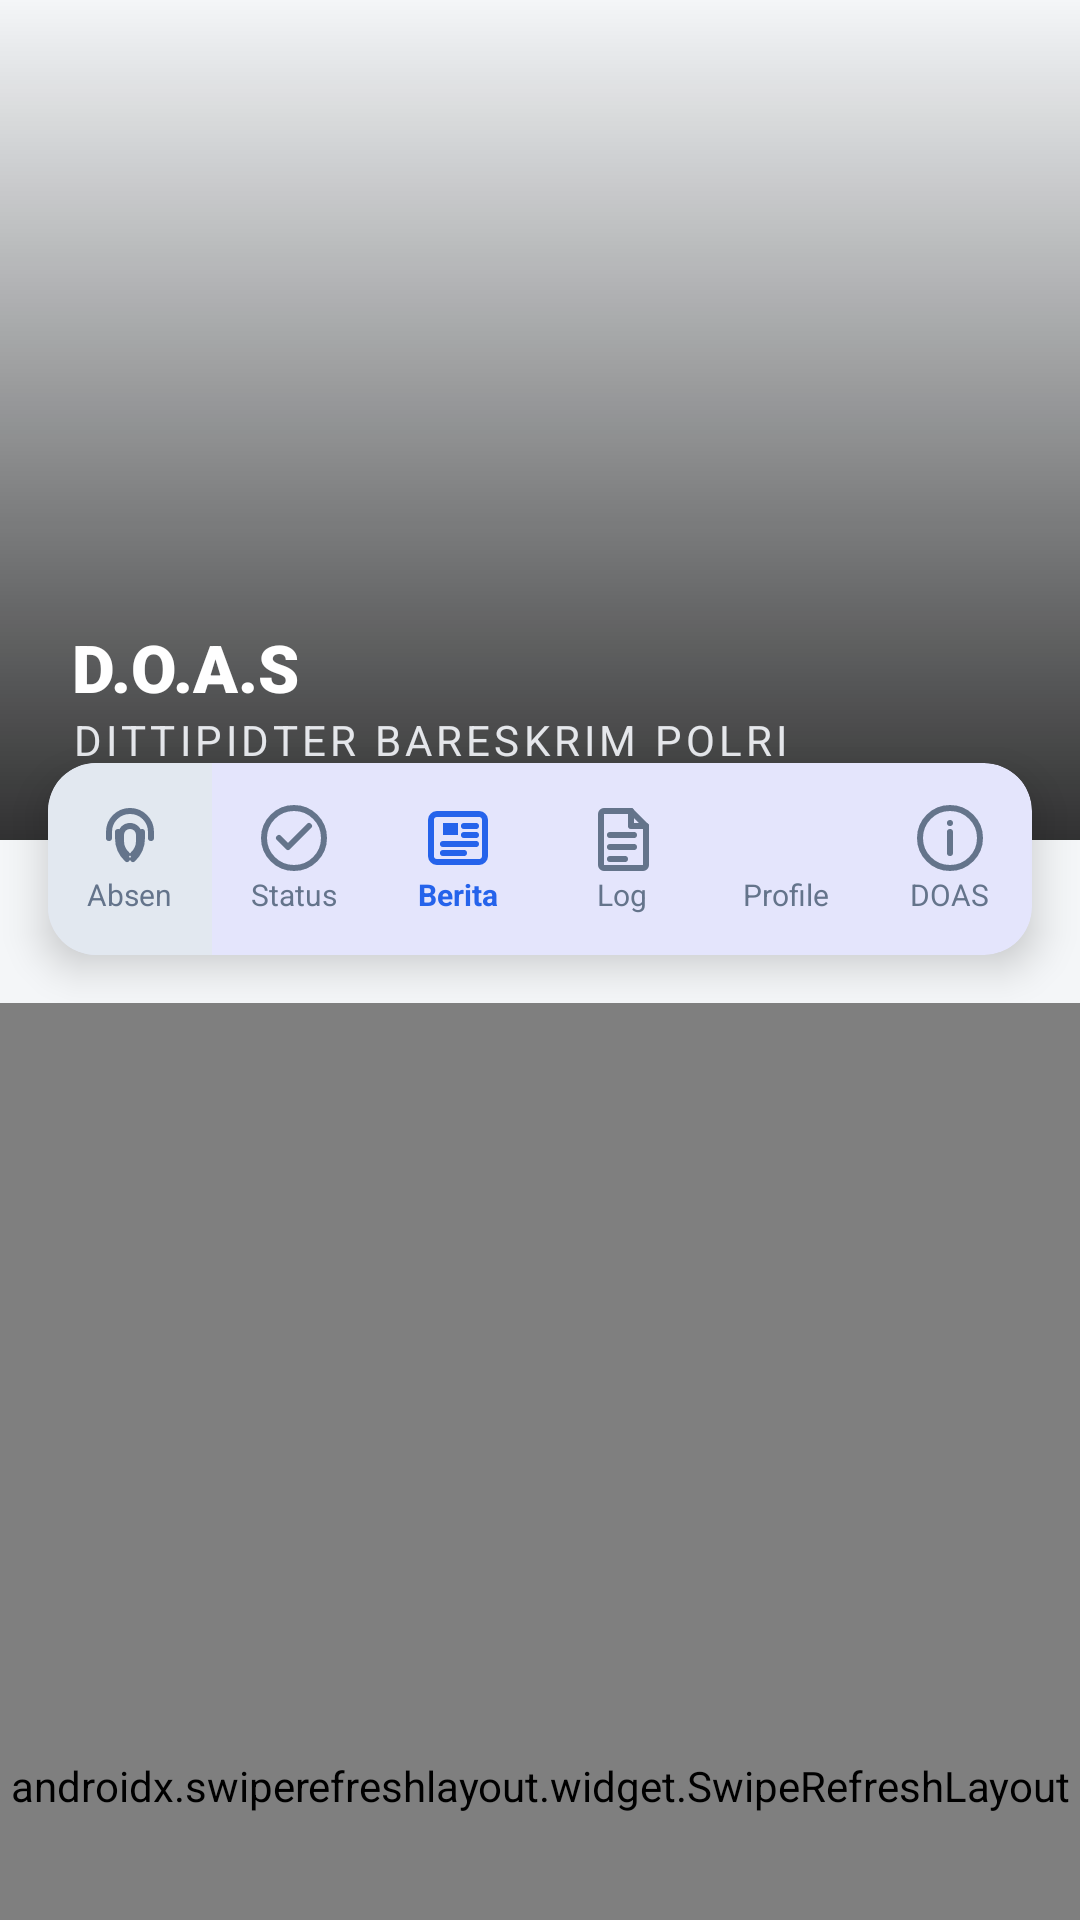

Produce the Android XML layout that renders to this screen, including the resource entries it uses.
<!-- AndroidManifest.xml: application theme Theme.Doas -->
<!-- res/layout/activity_berita.xml -->
<?xml version="1.0" encoding="utf-8"?>
<androidx.coordinatorlayout.widget.CoordinatorLayout
    xmlns:android="http://schemas.android.com/apk/res/android"
    xmlns:app="http://schemas.android.com/apk/res-auto"
    xmlns:tools="http://schemas.android.com/tools"
    android:layout_width="match_parent"
    android:layout_height="match_parent"
    android:background="@color/bg_app"
    tools:context=".view.Berita">

    <com.google.android.material.appbar.AppBarLayout
        android:id="@+id/appBar"
        android:layout_width="match_parent"
        android:layout_height="wrap_content"
        android:background="@android:color/transparent"
        app:elevation="0dp">

        <com.google.android.material.appbar.CollapsingToolbarLayout
            android:layout_width="match_parent"
            android:layout_height="280dp"
            app:layout_scrollFlags="scroll|exitUntilCollapsed"
            app:contentScrim="@color/brand_primary">

            <FrameLayout
                android:layout_width="match_parent"
                android:layout_height="match_parent"
                app:layout_collapseMode="parallax">

                <androidx.viewpager.widget.ViewPager
                    android:id="@+id/pager"
                    android:layout_width="match_parent"
                    android:layout_height="match_parent" />

                <View
                    android:layout_width="match_parent"
                    android:layout_height="match_parent"
                    android:background="@drawable/hero_gradient" />
                <ImageView
                    android:layout_width="100dp"
                    android:layout_height="40dp"
                    android:scaleType="fitStart"
                    android:src="@drawable/doas2"
                    android:layout_marginBottom="8dp"/>
                <LinearLayout
                    android:layout_width="wrap_content"
                    android:layout_height="wrap_content"
                    android:layout_gravity="bottom|start"
                    android:layout_margin="24dp"
                    android:orientation="vertical">


                    <TextView
                        android:id="@+id/tvJudul"
                        android:layout_width="wrap_content"
                        android:layout_height="wrap_content"
                        android:text="D.O.A.S"
                        android:textColor="@color/white"
                        android:textSize="22sp"
                        android:textStyle="bold"
                        android:maxLines="1"
                        android:ellipsize="end"
                        app:fontFamily="sans-serif-black"/>

                    <TextView
                        android:id="@+id/tvIsi"
                        android:layout_width="wrap_content"
                        android:layout_height="wrap_content"
                        android:text="DITTIPIDTER BARESKRIM POLRI"
                        android:textColor="#E5E7EB"
                        android:textSize="14sp"
                        android:maxLines="1"
                        android:ellipsize="end"
                        android:letterSpacing="0.1"/>
                </LinearLayout>
            </FrameLayout>

            <androidx.appcompat.widget.Toolbar
                android:layout_width="match_parent"
                android:layout_height="?attr/actionBarSize"
                app:layout_collapseMode="pin" />

        </com.google.android.material.appbar.CollapsingToolbarLayout>

        <com.google.android.material.card.MaterialCardView
            android:layout_width="match_parent"
            android:layout_height="wrap_content"
            android:layout_marginHorizontal="16dp"
            android:layout_marginTop="-26dp"
            android:layout_marginBottom="16dp"
            app:cardCornerRadius="16dp"
            app:cardElevation="8dp"
            app:strokeWidth="0dp">

            <LinearLayout
                android:id="@+id/tbMenu"
                android:layout_width="match_parent"
                android:layout_height="64dp"
                android:orientation="horizontal"
                android:weightSum="6">

                <LinearLayout
                    android:id="@+id/btAbsen"
                    android:layout_width="0dp"
                    android:layout_height="match_parent"
                    android:layout_weight="1"
                    android:gravity="center"
                    android:orientation="vertical"
                    android:background="@color/bg_tab_active">

                    <ImageView
                        android:layout_width="wrap_content"
                        android:layout_height="wrap_content"
                        android:src="@drawable/ic_fingerprint"
                        app:tint="@color/text_muted" />
                    <TextView
                        android:layout_width="wrap_content"
                        android:layout_height="wrap_content"
                        android:text="Absen"
                        android:textSize="10sp"
                        android:textColor="@color/text_muted"/>
                </LinearLayout>

                <LinearLayout
                    android:id="@+id/btStatus"
                    android:layout_width="0dp"
                    android:layout_height="match_parent"
                    android:layout_weight="1"
                    android:gravity="center"
                    android:orientation="vertical"
                    android:background="?attr/selectableItemBackground">
                    <ImageView
                        android:layout_width="24dp"
                        android:layout_height="24dp"
                        android:src="@drawable/ic_status"
                        app:tint="@color/text_muted"/>
                    <TextView

                        android:layout_width="wrap_content"
                        android:layout_height="wrap_content"
                        android:text="Status"
                        android:textSize="10sp"
                        android:textColor="@color/text_muted"/>
                </LinearLayout>

                <LinearLayout
                    android:id="@+id/btInfo"
                    android:layout_width="0dp"
                    android:layout_height="match_parent"
                    android:layout_weight="1"
                    android:gravity="center"
                    android:orientation="vertical"
                    android:background="?attr/selectableItemBackground">
                    <ImageView
                        android:layout_width="24dp"
                        android:layout_height="24dp"
                        android:src="@drawable/ic_news"
                        app:tint="@color/brand_primary"/>
                    <TextView
                        android:layout_width="wrap_content"
                        android:layout_height="wrap_content"
                        android:text="Berita"
                        android:textSize="10sp"
                        android:textStyle="bold"
                        android:textColor="@color/brand_primary"/>
                </LinearLayout>

                <LinearLayout
                    android:id="@+id/btLog"
                    android:layout_width="0dp"
                    android:layout_height="match_parent"
                    android:layout_weight="1"
                    android:gravity="center"
                    android:orientation="vertical"
                    android:background="?attr/selectableItemBackground">
                    <ImageView
                        android:layout_width="24dp"
                        android:layout_height="24dp"
                        android:src="@drawable/ic_log"
                        app:tint="@color/text_muted"/>
                    <TextView
                        android:layout_width="wrap_content"
                        android:layout_height="wrap_content"
                        android:text="Log"
                        android:textSize="10sp"
                        android:textColor="@color/text_muted"/>
                </LinearLayout>

                <LinearLayout
                    android:id="@+id/btProfile"
                    android:layout_width="0dp"
                    android:layout_height="match_parent"
                    android:layout_weight="1"
                    android:gravity="center"
                    android:orientation="vertical"
                    android:background="?attr/selectableItemBackground">
                    <ImageView
                        android:layout_width="24dp"
                        android:layout_height="24dp"
                        android:src="@drawable/ic_person"
                        app:tint="@color/text_muted"/>
                    <TextView
                        android:layout_width="wrap_content"
                        android:layout_height="wrap_content"
                        android:text="Profile"
                        android:textSize="10sp"
                        android:textColor="@color/text_muted"/>
                </LinearLayout>
                <LinearLayout
                    android:id="@+id/btDoas"
                    android:layout_width="0dp"
                    android:layout_height="match_parent"
                    android:layout_weight="1"
                    android:gravity="center"
                    android:orientation="vertical"
                    android:background="?attr/selectableItemBackground">
                    <ImageView
                        android:layout_width="24dp"
                        android:layout_height="24dp"
                        android:src="@drawable/ic_about"
                        app:tint="@color/text_muted"/>
                    <TextView
                        android:layout_width="wrap_content"
                        android:layout_height="wrap_content"
                        android:text="DOAS"
                        android:textSize="10sp"
                        android:textColor="@color/text_muted"/>
                </LinearLayout>
            </LinearLayout>
        </com.google.android.material.card.MaterialCardView>
    </com.google.android.material.appbar.AppBarLayout>

    <androidx.core.widget.NestedScrollView
        android:layout_width="match_parent"
        android:layout_height="match_parent"
        android:fillViewport="true"
        app:layout_behavior="@string/appbar_scrolling_view_behavior">

        <androidx.swiperefreshlayout.widget.SwipeRefreshLayout
            android:id="@+id/swipe"
            android:layout_width="match_parent"
            android:layout_height="0dp"
            app:layout_constraintTop_toBottomOf="@id/tbMenu"
            app:layout_constraintBottom_toBottomOf="parent"
            app:layout_constraintStart_toStartOf="parent"
            app:layout_constraintEnd_toEndOf="parent">

            <androidx.recyclerview.widget.RecyclerView
                android:id="@+id/rvHistory"
                android:layout_width="match_parent"
                android:layout_height="match_parent"
                android:padding="8dp"/>
        </androidx.swiperefreshlayout.widget.SwipeRefreshLayout>
    </androidx.core.widget.NestedScrollView>

</androidx.coordinatorlayout.widget.CoordinatorLayout>
<!-- resources referenced by this layout -->
<resources>
  <color name="bg_app">#F4F6F8</color>
  <color name="bg_tab_active">#E2E8F0</color>
  <color name="brand_primary">#2563EB</color>
  <color name="text_muted">#64748B</color>
  <color name="white">#FFFFFFFF</color>
  <!-- drawable hero_gradient (drawable) -->
  <?xml version="1.0" encoding="utf-8"?>
  
  <shape xmlns:android="http://schemas.android.com/apk/res/android">
      <gradient
          android:type="linear"
          android:angle="270"
          android:startColor="#00000000"
          android:centerColor="#66000000"
          android:endColor="#CC000000" />
  </shape>
  <!-- drawable ic_about (drawable) -->
  <vector xmlns:android="http://schemas.android.com/apk/res/android"
      android:width="24dp"
      android:height="24dp"
      android:viewportWidth="24"
      android:viewportHeight="24">
  
      
      <path
          android:pathData="M12,2A10,10 0 1,1 2,12A10,10 0 0,1 12,2z"
          android:fillColor="#00000000"
          android:strokeColor="#000000"
          android:strokeWidth="2"/>
  
      
      <path
          android:pathData="M12,7m-1,0a1,1 0 1,0 2,0a1,1 0 1,0 -2,0"
          android:fillColor="#000000"/>
  
      
      <path
          android:pathData="M12,10v7"
          android:strokeColor="#000000"
          android:strokeWidth="2"
          android:strokeLineCap="round"
          android:fillColor="@android:color/transparent"/>
  
  </vector>
  <!-- drawable ic_news (drawable) -->
  <vector xmlns:android="http://schemas.android.com/apk/res/android"
      android:width="24dp"
      android:height="24dp"
      android:viewportWidth="24"
      android:viewportHeight="24">
  
      
      <path
          android:fillColor="#000000"
          android:pathData="M5,4h14a2,2 0 0 1 2,2v12a2,2 0 0 1 -2,2H5a2,2 0 0 1 -2,-2V6a2,2 0 0 1 2,-2z"
          android:fillAlpha="0"
          android:strokeColor="#000000"
          android:strokeWidth="2"/>
  
      
      <path
          android:fillColor="#000000"
          android:pathData="M7,7h5v4h-5z"/>
  
      
      <path
          android:strokeColor="#000000"
          android:strokeWidth="2"
          android:strokeLineCap="round"
          android:pathData="M14,8h4"/>
  
      <path
          android:strokeColor="#000000"
          android:strokeWidth="2"
          android:strokeLineCap="round"
          android:pathData="M14,11h4"/>
  
      <path
          android:strokeColor="#000000"
          android:strokeWidth="2"
          android:strokeLineCap="round"
          android:pathData="M7,14h11"/>
  
      <path
          android:strokeColor="#000000"
          android:strokeWidth="2"
          android:strokeLineCap="round"
          android:pathData="M7,17h7"/>
  
  </vector>
  <!-- drawable ic_status (drawable) -->
  <vector xmlns:android="http://schemas.android.com/apk/res/android"
      android:width="24dp"
      android:height="24dp"
      android:viewportWidth="24"
      android:viewportHeight="24">
  
      
      <path
          android:pathData="M12,2A10,10 0 1,1 2,12A10,10 0 0,1 12,2z"
          android:fillColor="#000000"
          android:fillAlpha="0"
          android:strokeColor="#000000"
          android:strokeWidth="2"/>
  
      
      <path
          android:pathData="M7,12l3,3l7,-7"
          android:strokeColor="#000000"
          android:strokeWidth="2"
          android:strokeLineCap="round"
          android:strokeLineJoin="round"
          android:fillColor="#00000000"/>
  
  </vector>
  <style name="Theme.Doas" parent="Base.Theme.Doas" />
  <style name="Base.Theme.Doas" parent="Theme.Material3.DayNight.NoActionBar">
          
          <item name="colorPrimary">#2563EB</item>
          <item name="colorSecondary">#E8F0FE</item>
      </style>
</resources>
